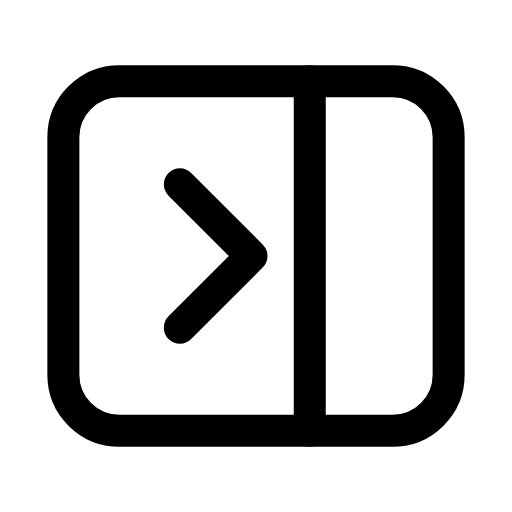
t = 0.00 s
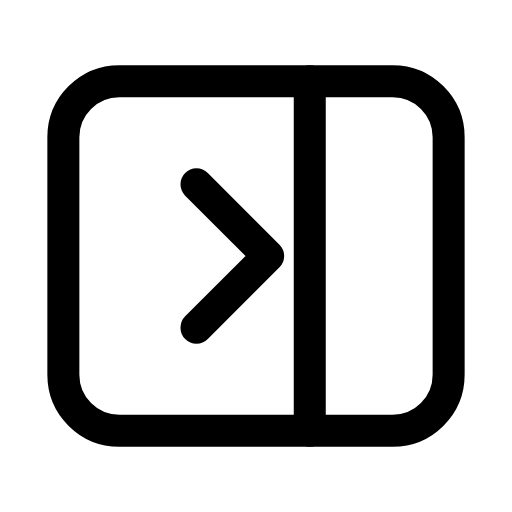
t = 0.26 s
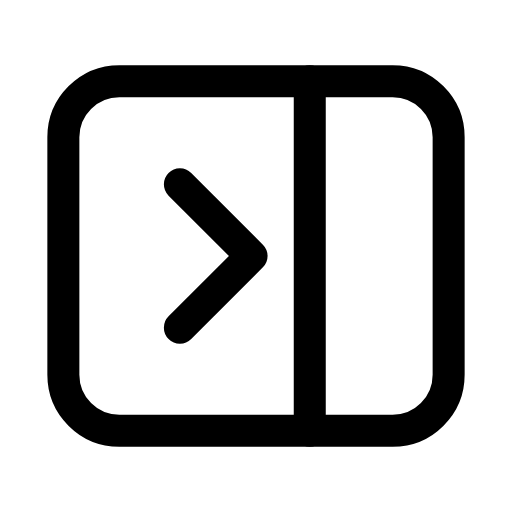
t = 0.53 s
t = 0.78 s: frame unchanged from t = 0.00 s, image omitted
t = 1.06 s: frame unchanged from t = 0.00 s, image omitted
t = 1.33 s: frame unchanged from t = 0.00 s, image omitted

The animated SVG that drew these frames (rendered in a browser with its animation timeline set to each time). Animation: 1 SMIL element (animateTransform=1); one cycle of 1.60 s, repeats indefinitely.

<svg xmlns="http://www.w3.org/2000/svg" width="24" height="24" viewBox="0 0 24 24" fill="none"><g transform="translate(-0.6 -0.6) scale(1.05)"><rect stroke="currentColor" stroke-width="1.429" stroke-linecap="round" stroke-linejoin="round" fill="none" x="3.4" y="4.2" width="17.2" height="15.6" rx="2.5"></rect><line stroke="currentColor" stroke-width="1.429" stroke-linecap="round" stroke-linejoin="round" fill="none" x1="14.4" x2="14.4" y1="4.2" y2="19.8"></line><g><animateTransform attributeName="transform" type="translate" values="0 0;0 0;0.9 0;0 0;0 0;0 0;0 0;0.9 0;0 0;0 0;0 0" keyTimes="0;0.135;0.2475;0.36;0.45;0.6;0.66;0.735;0.81;0.9;1" dur="1.6s" repeatCount="indefinite" calcMode="spline" keySplines="0.16 1 0.3 1;0.16 1 0.3 1;0.16 1 0.3 1;0.16 1 0.3 1;0.16 1 0.3 1;0.16 1 0.3 1;0.16 1 0.3 1;0.16 1 0.3 1;0.16 1 0.3 1;0.16 1 0.3 1"/><path stroke="currentColor" stroke-width="1.429" stroke-linecap="round" stroke-linejoin="round" fill="none" d="M8.6 8.8L11.8 12L8.6 15.2"></path></g></g></svg>
